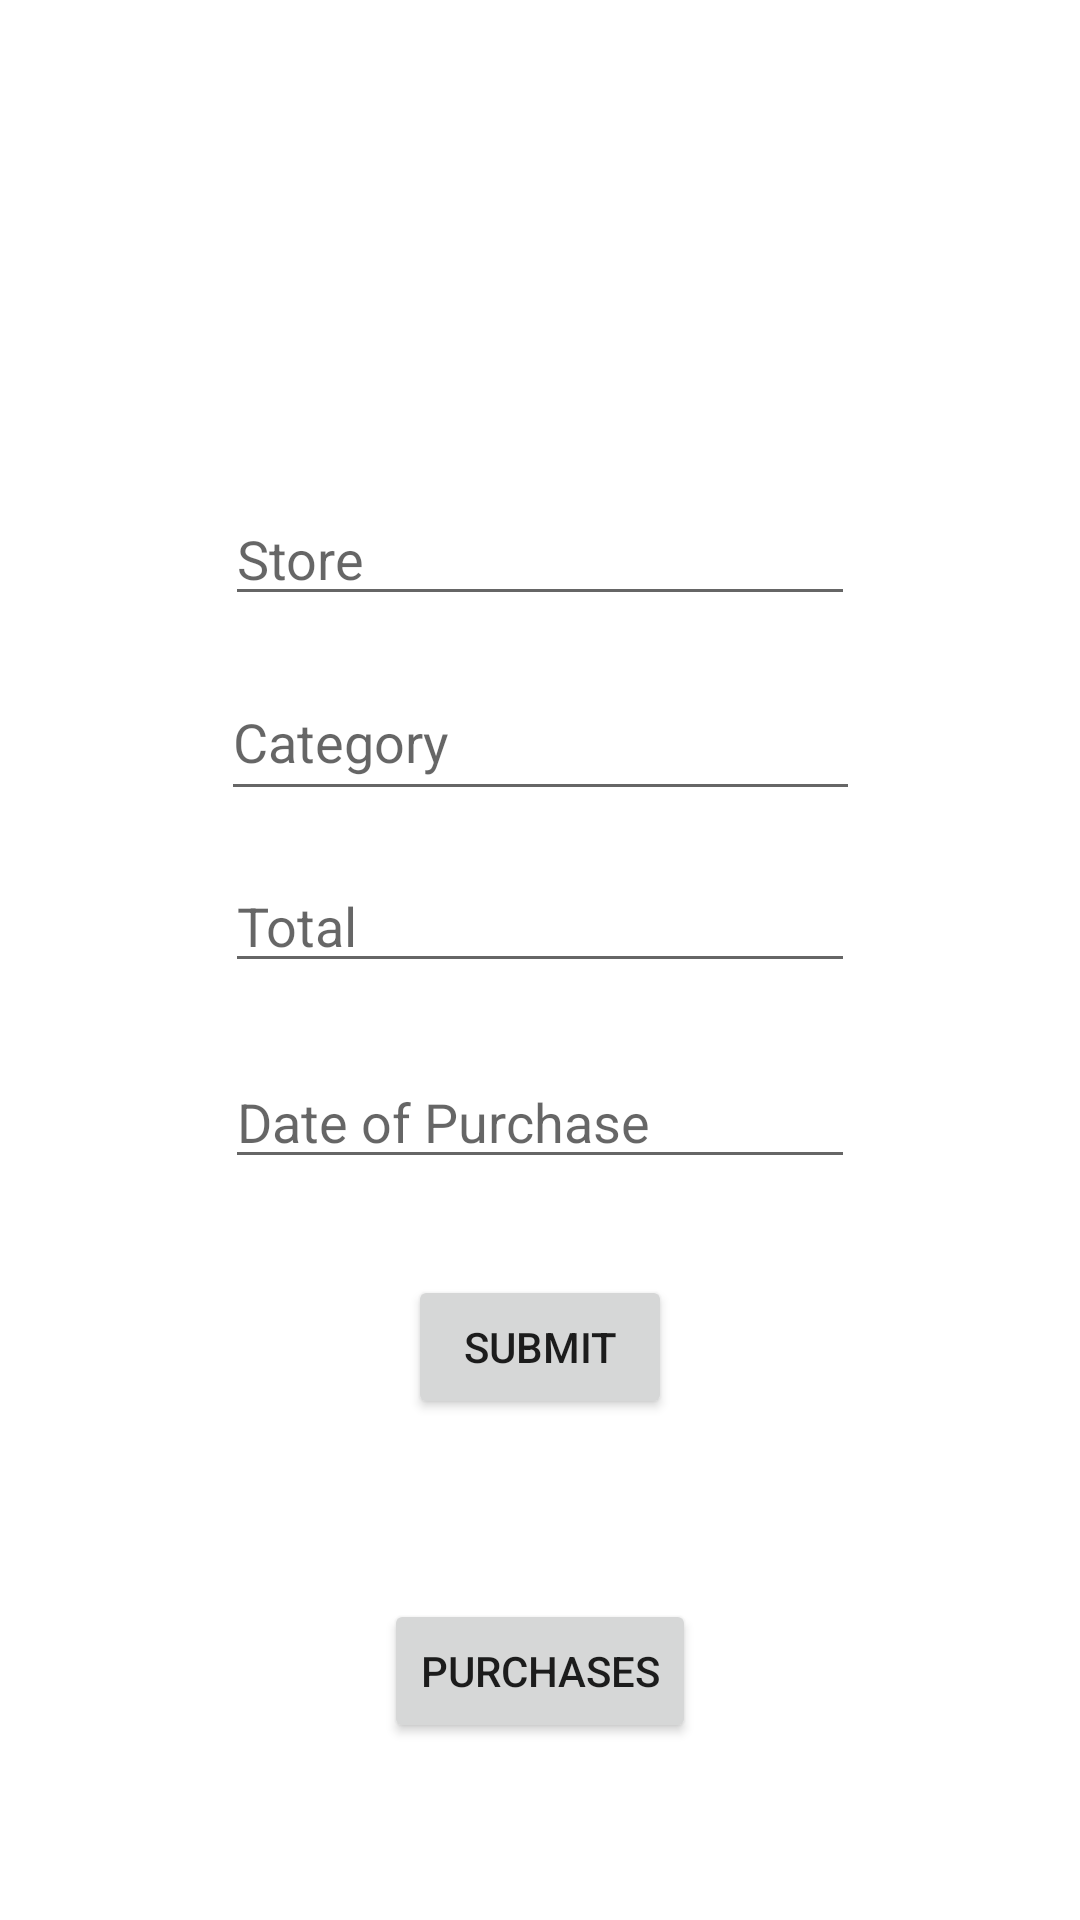

Here is an Android app screen rendered from its layout file. Give the layout XML and the strings, colors and styles it references.
<!-- AndroidManifest.xml: application theme Theme.BlueDawnProject -->
<!-- res/layout/activity_main.xml -->
<?xml version="1.0" encoding="utf-8"?>
<androidx.constraintlayout.widget.ConstraintLayout xmlns:android="http://schemas.android.com/apk/res/android"
    xmlns:app="http://schemas.android.com/apk/res-auto"
    xmlns:tools="http://schemas.android.com/tools"
    android:layout_width="match_parent"
    android:layout_height="match_parent"
    tools:context=".MainActivity">

    <Button
        android:id="@+id/submitButton"
        android:layout_width="wrap_content"
        android:layout_height="wrap_content"
        android:layout_marginStart="159dp"
        android:layout_marginTop="24dp"
        android:layout_marginEnd="159dp"
        android:layout_marginBottom="36dp"
        android:text="Submit"
        app:layout_constraintBottom_toTopOf="@+id/purchasesButton"
        app:layout_constraintEnd_toEndOf="parent"
        app:layout_constraintStart_toStartOf="parent"
        app:layout_constraintTop_toBottomOf="@+id/dateText" />

    <EditText
        android:id="@+id/shopText"
        android:layout_width="wrap_content"
        android:layout_height="wrap_content"
        android:layout_marginStart="98dp"
        android:layout_marginTop="220dp"
        android:layout_marginEnd="98dp"
        android:layout_marginBottom="8dp"
        android:ems="10"
        android:hint="Store"
        android:inputType="textPersonName"
        app:layout_constraintBottom_toTopOf="@+id/categoryAutoComplete"
        app:layout_constraintEnd_toEndOf="parent"
        app:layout_constraintHorizontal_bias="0.5"
        app:layout_constraintStart_toStartOf="parent"
        app:layout_constraintTop_toTopOf="parent" />

    <AutoCompleteTextView
        android:id="@+id/categoryAutoComplete"
        android:layout_width="213dp"
        android:layout_height="49dp"
        android:layout_marginStart="98dp"
        android:layout_marginTop="8dp"
        android:layout_marginEnd="98dp"
        android:layout_marginBottom="8dp"
        android:hint="Category"
        app:layout_constraintBottom_toTopOf="@+id/totalText"
        app:layout_constraintEnd_toEndOf="parent"
        app:layout_constraintStart_toStartOf="parent"
        app:layout_constraintTop_toBottomOf="@+id/shopText" />

    <EditText
        android:id="@+id/totalText"
        android:layout_width="wrap_content"
        android:layout_height="wrap_content"
        android:layout_marginStart="98dp"
        android:layout_marginTop="8dp"
        android:layout_marginEnd="98dp"
        android:layout_marginBottom="8dp"
        android:ems="10"
        android:hint="Total"
        android:inputType="numberDecimal"
        app:layout_constraintBottom_toTopOf="@+id/dateText"
        app:layout_constraintEnd_toEndOf="parent"
        app:layout_constraintHorizontal_bias="0.5"
        app:layout_constraintStart_toStartOf="parent"
        app:layout_constraintTop_toBottomOf="@+id/categoryAutoComplete" />

    <EditText
        android:id="@+id/dateText"
        android:layout_width="wrap_content"
        android:layout_height="wrap_content"
        android:layout_marginTop="16dp"
        android:layout_marginBottom="8dp"
        android:ems="10"
        android:hint="Date of Purchase"
        android:inputType="date"
        app:layout_constraintBottom_toTopOf="@+id/submitButton"
        app:layout_constraintEnd_toEndOf="parent"
        app:layout_constraintHorizontal_bias="0.5"
        app:layout_constraintStart_toStartOf="parent"
        app:layout_constraintTop_toBottomOf="@+id/totalText" />

    <Button
        android:id="@+id/purchasesButton"
        android:layout_width="wrap_content"
        android:layout_height="wrap_content"
        android:layout_marginStart="159dp"
        android:layout_marginTop="24dp"
        android:layout_marginEnd="159dp"
        android:layout_marginBottom="115dp"
        android:text="Purchases"
        app:layout_constraintBottom_toBottomOf="parent"
        app:layout_constraintEnd_toEndOf="parent"
        app:layout_constraintHorizontal_bias="0.5"
        app:layout_constraintStart_toStartOf="parent"
        app:layout_constraintTop_toBottomOf="@+id/submitButton" />

</androidx.constraintlayout.widget.ConstraintLayout>
<!-- resources referenced by this layout -->
<resources>
  <style name="Theme.BlueDawnProject" parent="Theme.MaterialComponents.DayNight.DarkActionBar">
          
          <item name="colorPrimary">@color/purple_500</item>
          <item name="colorPrimaryVariant">@color/purple_700</item>
          <item name="colorOnPrimary">@color/white</item>
          
          <item name="colorSecondary">@color/teal_200</item>
          <item name="colorSecondaryVariant">@color/teal_700</item>
          <item name="colorOnSecondary">@color/black</item>
          
          <item name="android:statusBarColor" tools:targetApi="l">?attr/colorPrimaryVariant</item>
          
      </style>
  <!-- not gathered from this repository: default colours our renderer supplied (Android Studio template values) -->
  <color name="purple_500">#FF6200EE</color>
  <color name="purple_700">#FF3700B3</color>
  <color name="teal_200">#FF03DAC5</color>
  <color name="teal_700">#FF018786</color>
  <color name="black">#FF000000</color>
  <color name="white">#FFFFFFFF</color>
</resources>
